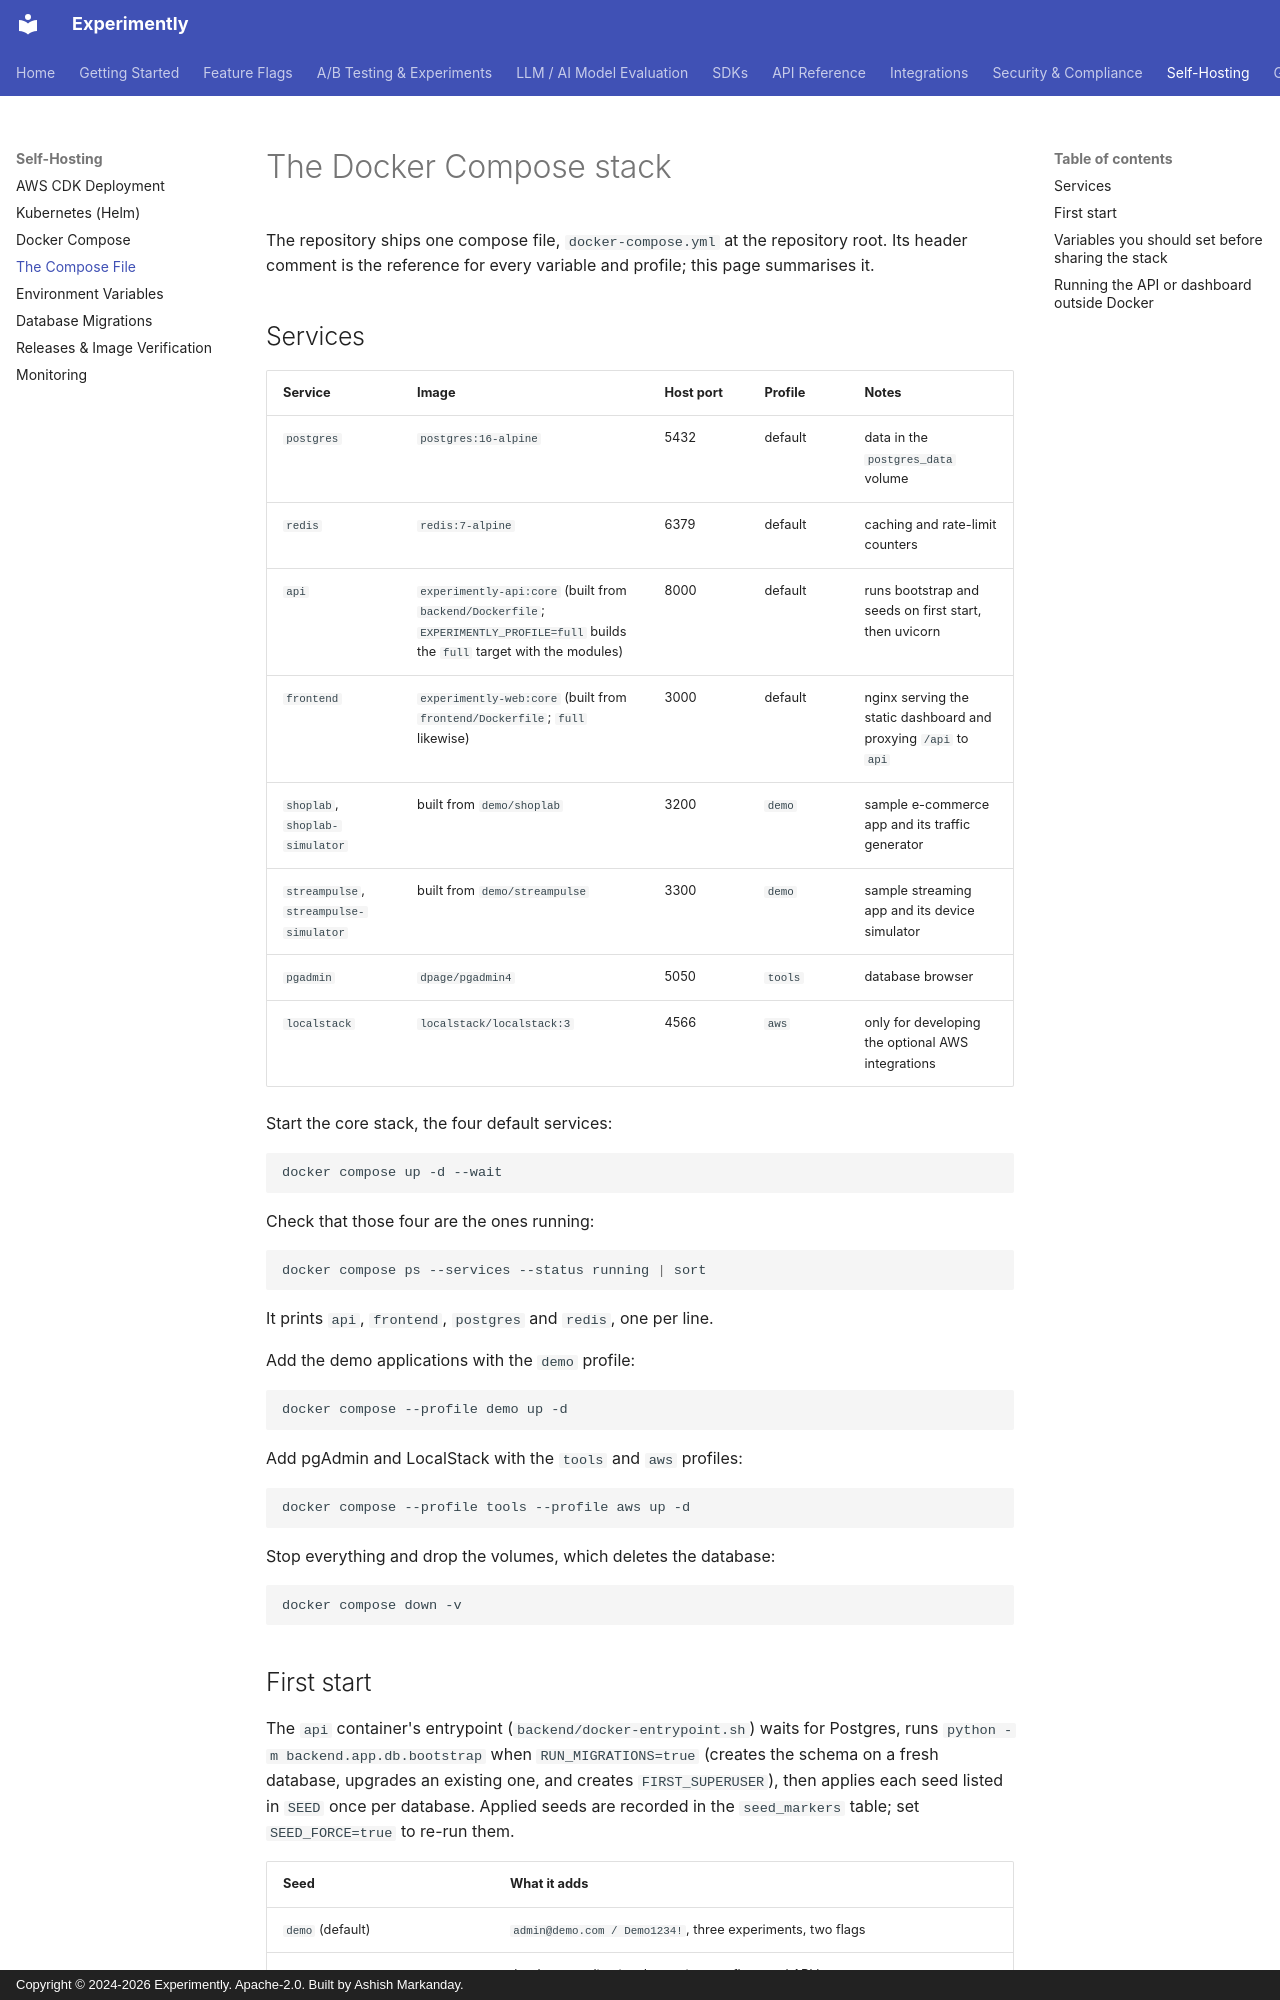

repository: getexperimently/experimently · page: getting-started/docker-compose-file/index.html · generator: mkdocs · copyright: Copyright © 2024-2026 Experimently. Apache-2.0. Built by Ashish Markanday.

# The Docker Compose stack

The repository ships one compose file, `docker-compose.yml` at the repository root. Its
header comment is the reference for every variable and profile; this page summarises it.

## Services

| Service | Image | Host port | Profile | Notes |
|---------|-------|-----------|---------|-------|
| `postgres` | `postgres:16-alpine` | 5432 | default | data in the `postgres_data` volume |
| `redis` | `redis:7-alpine` | 6379 | default | caching and rate-limit counters |
| `api` | `experimently-api:core` (built from `backend/Dockerfile`; `EXPERIMENTLY_PROFILE=full` builds the `full` target with the modules) | 8000 | default | runs bootstrap and seeds on first start, then uvicorn |
| `frontend` | `experimently-web:core` (built from `frontend/Dockerfile`; `full` likewise) | 3000 | default | nginx serving the static dashboard and proxying `/api` to `api` |
| `shoplab`, `shoplab-simulator` | built from `demo/shoplab` | 3200 | `demo` | sample e-commerce app and its traffic generator |
| `streampulse`, `streampulse-simulator` | built from `demo/streampulse` | 3300 | `demo` | sample streaming app and its device simulator |
| `pgadmin` | `dpage/pgadmin4` | 5050 | `tools` | database browser |
| `localstack` | `localstack/localstack:3` | 4566 | `aws` | only for developing the optional AWS integrations |

Start the core stack, the four default services:

```{.bash exec timeout=1200}
docker compose up -d --wait
```

Check that those four are the ones running:

```{.bash exec}
docker compose ps --services --status running | sort
```
<!-- expect: api -->
<!-- expect: frontend -->
<!-- expect: postgres -->
<!-- expect: redis -->

It prints `api`, `frontend`, `postgres` and `redis`, one per line.

Add the demo applications with the `demo` profile:

```{.bash skip reason="demo: builds and starts the demo applications"}
docker compose --profile demo up -d
```

Add pgAdmin and LocalStack with the `tools` and `aws` profiles:

```{.bash skip reason="server: starts pgAdmin and LocalStack, which pull their own images"}
docker compose --profile tools --profile aws up -d
```

Stop everything and drop the volumes, which deletes the database:

```{.bash exec}
docker compose down -v
```
